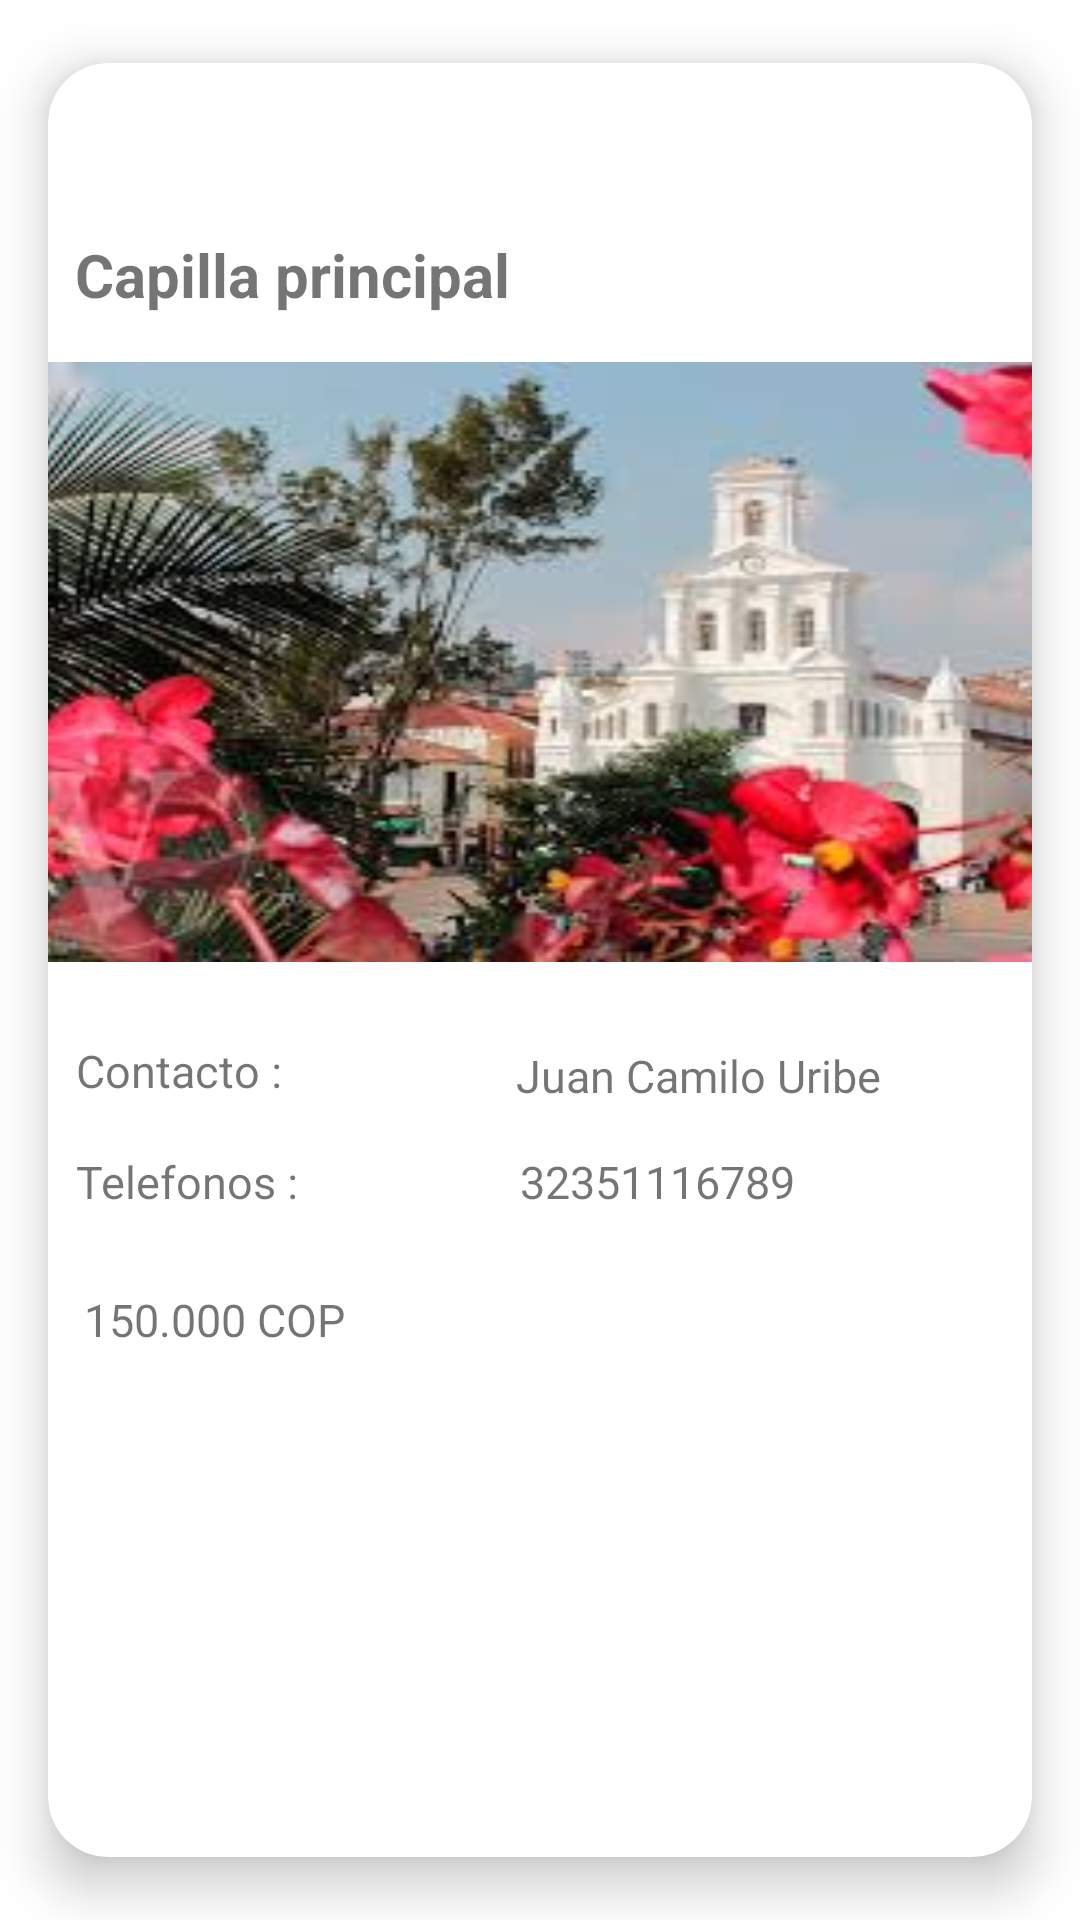

This screen was rendered from an Android layout file. Write that file and the resources it references.
<!-- AndroidManifest.xml: application theme Theme.Turistiando2 -->
<!-- res/layout/moldeturismo.xml -->
<?xml version="1.0" encoding="utf-8"?>
<androidx.cardview.widget.CardView

    xmlns:app="http://schemas.android.com/apk/res-auto"
    xmlns:android="http://schemas.android.com/apk/res/android"
    android:layout_width="match_parent"
    android:layout_height="wrap_content"
    app:cardCornerRadius="20dp"
    app:cardElevation="10dp"
    app:cardUseCompatPadding="true">
<androidx.constraintlayout.widget.ConstraintLayout
    android:layout_width="match_parent"
    android:layout_height="match_parent">

    <TextView
        android:id="@+id/nombresitios"
        android:layout_width="wrap_content"
        android:layout_height="wrap_content"
        app:layout_constraintTop_toTopOf="parent"
        app:layout_constraintBottom_toBottomOf="parent"
        app:layout_constraintStart_toStartOf="parent"
        app:layout_constraintEnd_toEndOf="parent"
        android:text="Capilla principal"
        android:textSize="20dp"
        android:textStyle="bold"
        app:layout_constraintVertical_bias="0.1"
        app:layout_constraintHorizontal_bias="0.05"/>

    <ImageView
        android:id="@+id/imgsitios"
        android:layout_width="400dp"
        android:layout_height="200dp"
        android:src="@drawable/iglesia10"
        app:layout_constraintBottom_toBottomOf="parent"
        app:layout_constraintEnd_toEndOf="parent"
        app:layout_constraintStart_toStartOf="parent"
        app:layout_constraintTop_toBottomOf="@id/nombresitios"
        app:layout_constraintVertical_bias="0.05"
        android:scaleType="fitXY"

        />

    <TextView
        android:id="@+id/contactositios"
        android:layout_width="144dp"
        android:layout_height="37dp"
        android:text="@string/contacto"
        android:textSize="15dp"
        app:layout_constraintBottom_toBottomOf="parent"
        app:layout_constraintEnd_toEndOf="parent"
        app:layout_constraintHorizontal_bias="0.05"
        app:layout_constraintStart_toStartOf="parent"
        app:layout_constraintTop_toBottomOf="@id/imgsitios"
        app:layout_constraintVertical_bias="0.1" />
    <TextView
        android:id="@+id/nombrepersonastios"
        android:layout_width="wrap_content"
        android:layout_height="wrap_content"
        app:layout_constraintTop_toBottomOf="@id/imgsitios"
        app:layout_constraintBottom_toBottomOf="parent"
        app:layout_constraintStart_toEndOf="@id/contactositios"
        app:layout_constraintEnd_toEndOf="parent"
        android:text="Juan Camilo Uribe"
        android:textSize="15dp"
        app:layout_constraintVertical_bias="0.1"
        app:layout_constraintHorizontal_bias="0.05"/>
    <TextView
        android:id="@+id/telefono"
        android:layout_width="144dp"
        android:layout_height="37dp"
        android:text="@string/telefonos"
        android:textSize="15dp"
        app:layout_constraintBottom_toBottomOf="parent"
        app:layout_constraintEnd_toEndOf="parent"
        app:layout_constraintHorizontal_bias="0.05"
        app:layout_constraintStart_toStartOf="parent"
        app:layout_constraintTop_toBottomOf="@id/contactositios"
        app:layout_constraintVertical_bias="0" />
    <TextView
        android:id="@+id/numeros"
        android:layout_width="wrap_content"
        android:layout_height="wrap_content"
        app:layout_constraintTop_toBottomOf="@id/contactositios"
        app:layout_constraintBottom_toBottomOf="parent"
        app:layout_constraintStart_toEndOf="@id/telefono"
        app:layout_constraintEnd_toEndOf="parent"
        android:text="32351116789"
        android:textSize="15dp"
        app:layout_constraintVertical_bias="0"
        app:layout_constraintHorizontal_bias="0.05"/>

    <TextView
        android:id="@+id/preciositios"
        android:layout_width="wrap_content"
        android:layout_height="wrap_content"
        app:layout_constraintTop_toBottomOf="@id/telefono"
        app:layout_constraintBottom_toBottomOf="parent"
        app:layout_constraintStart_toStartOf="parent"
        app:layout_constraintEnd_toEndOf="parent"
        android:text="150.000 COP "
        android:textSize="15dp"
        app:layout_constraintVertical_bias="0.05"
        app:layout_constraintHorizontal_bias="0.05"/>
</androidx.constraintlayout.widget.ConstraintLayout>
</androidx.cardview.widget.CardView>
<!-- resources referenced by this layout -->
<resources>
  <!-- drawable iglesia10: jpg bitmap (drawable, 13939 bytes) -->
  <string name="contacto">
      Contacto :
      </string>
  <string name="telefonos">
      Telefonos :
      </string>
  <style name="Theme.Turistiando2" parent="Theme.MaterialComponents.DayNight.DarkActionBar">
          
          <item name="colorPrimary">@color/purple_500</item>
          <item name="colorPrimaryVariant">@color/purple_700</item>
          <item name="colorOnPrimary">@color/white</item>
          
          <item name="colorSecondary">@color/teal_200</item>
          <item name="colorSecondaryVariant">@color/teal_700</item>
          <item name="colorOnSecondary">@color/black</item>
          
          <item name="android:statusBarColor">?attr/colorPrimaryVariant</item>
          
      </style>
  <color name="purple_500">#FF6200EE</color>
  <color name="purple_700">#FF3700B3</color>
  <item name="white" type="color">#ffffff</item>
  <color name="teal_200">#FF03DAC5</color>
  <color name="teal_700">#FF018786</color>
  <color name="black">#FF000000</color>
</resources>
